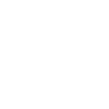
t = 0.00 s
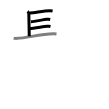
t = 4.50 s
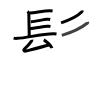
t = 8.75 s
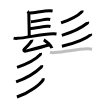
t = 13.25 s
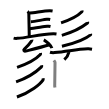
t = 15.50 s
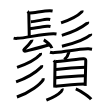
t = 22.00 s

The animated SVG that drew these frames (rendered in a browser with its animation timeline set to each time). Animation: 22 SMIL elements (animate=22); one cycle of 22.00 s.

<svg width="109px" height="109px" viewBox="0 0 px 109px" xmlns="http://www.w3.org/2000/svg" xmlns:xlink="http://www.w3.org/1999/xlink" xml:space="preserve" version="1.1"  baseProfile="full">
<path d="M27.51,11.43c1.31,0.96,1.31,1.12,1.31,2.08c0,0.96,0.44,21.28,0.44,22.72" style="fill:none;stroke:black;stroke-width:3;opacity:0">
  <animate attributeType="CSS" attributeName="opacity" from="0" to="1" begin="0s" dur="1s" repeatCount="0" fill="freeze" />
</path>
<path d="M30,12.95c4.5-0.17,13.87-2.09,19.73-2.16c1.37-0.02,2.19,0.12,2.87,0.24" style="fill:none;stroke:black;stroke-width:3;opacity:0">
  <animate attributeType="CSS" attributeName="opacity" from="0" to="1" begin="1s" dur="1s" repeatCount="0" fill="freeze" />
</path>
<path d="M30.85,21.74c3.97-0.34,12.79-2.07,16-2.4c1.21-0.13,2.43-0.09,3.36,0.11" style="fill:none;stroke:black;stroke-width:3;opacity:0">
  <animate attributeType="CSS" attributeName="opacity" from="0" to="1" begin="2s" dur="1s" repeatCount="0" fill="freeze" />
</path>
<path d="M29.63,28.74c3.97-0.34,14.29-2.07,17.5-2.4c1.21-0.13,2.43-0.09,3.36,0.11" style="fill:none;stroke:black;stroke-width:3;opacity:0">
  <animate attributeType="CSS" attributeName="opacity" from="0" to="1" begin="3s" dur="1s" repeatCount="0" fill="freeze" />
</path>
<path d="M13.62,38.13c0.91,0.24,2.59,0.28,3.5,0.24c9.5-0.4,23.2-4.28,36.17-4.59c1.52-0.04,2.44,0.11,3.2,0.23" style="fill:none;stroke:black;stroke-width:3;opacity:0">
  <animate attributeType="CSS" attributeName="opacity" from="0" to="1" begin="4s" dur="1s" repeatCount="0" fill="freeze" />
</path>
<path d="M31.93,39.83c0.07,0.48-0.37,1.14-0.55,1.42c-1.88,2.75-2.88,4.26-7.04,7.89c-1.04,0.91-0.5,2.42,1.28,1.97c6.86-1.75,16.28-4.1,24.1-6.36" style="fill:none;stroke:black;stroke-width:3;opacity:0">
  <animate attributeType="CSS" attributeName="opacity" from="0" to="1" begin="5s" dur="1s" repeatCount="0" fill="freeze" />
</path>
<path d="M43.79,39.85c2.85,1.45,7.36,5.97,8.07,8.23" style="fill:none;stroke:black;stroke-width:3;opacity:0">
  <animate attributeType="CSS" attributeName="opacity" from="0" to="1" begin="6s" dur="1s" repeatCount="0" fill="freeze" />
</path>
<path d="M81.99,10.5c0.06,0.3,0.25,0.82-0.12,1.21c-2.88,2.96-9.28,7.25-20.81,11.11" style="fill:none;stroke:black;stroke-width:3;opacity:0">
  <animate attributeType="CSS" attributeName="opacity" from="0" to="1" begin="7s" dur="1s" repeatCount="0" fill="freeze" />
</path>
<path d="M87.61,21.78c0.08,0.32,0.35,0.9-0.14,1.28C83.76,25.99,75,31.64,61.83,35.36" style="fill:none;stroke:black;stroke-width:3;opacity:0">
  <animate attributeType="CSS" attributeName="opacity" from="0" to="1" begin="8s" dur="1s" repeatCount="0" fill="freeze" />
</path>
<path d="M90.58,33.79c0.08,0.29,0.31,0.78-0.16,1.18c-3.18,2.72-13.16,7.94-28.49,11.28" style="fill:none;stroke:black;stroke-width:3;opacity:0">
  <animate attributeType="CSS" attributeName="opacity" from="0" to="1" begin="9s" dur="1s" repeatCount="0" fill="freeze" />
</path>
<path d="M40.48,53c0.06,0.35,0.28,0.96-0.13,1.4c-3.22,3.44-10.39,8.43-23.28,12.91" style="fill:none;stroke:black;stroke-width:3;opacity:0">
  <animate attributeType="CSS" attributeName="opacity" from="0" to="1" begin="10s" dur="1s" repeatCount="0" fill="freeze" />
</path>
<path d="M41.61,65.28c0.08,0.39,0.35,1.09-0.14,1.57c-3.67,3.57-12.35,10.47-25.39,15.01" style="fill:none;stroke:black;stroke-width:3;opacity:0">
  <animate attributeType="CSS" attributeName="opacity" from="0" to="1" begin="11s" dur="1s" repeatCount="0" fill="freeze" />
</path>
<path d="M43.09,78.29c0.08,0.44,0.28,1.17-0.14,1.77C40.05,84.16,30.94,91.98,16.93,97" style="fill:none;stroke:black;stroke-width:3;opacity:0">
  <animate attributeType="CSS" attributeName="opacity" from="0" to="1" begin="12s" dur="1s" repeatCount="0" fill="freeze" />
</path>
<path d="M49.99,52.21c1.19,0.36,3.39,0.47,4.58,0.36c13.21-1.19,21.82-3.27,33.26-3.75c1.99-0.08,3.18,0.17,4.18,0.36" style="fill:none;stroke:black;stroke-width:3;opacity:0">
  <animate attributeType="CSS" attributeName="opacity" from="0" to="1" begin="13s" dur="1s" repeatCount="0" fill="freeze" />
</path>
<path d="M68.7,52.06c0.01,0.17,0.02,0.45-0.02,0.69c-0.27,1.46-2.2,4.97-4.35,6.94" style="fill:none;stroke:black;stroke-width:3;opacity:0">
  <animate attributeType="CSS" attributeName="opacity" from="0" to="1" begin="14s" dur="1s" repeatCount="0" fill="freeze" />
</path>
<path d="M53.86,60.45c0.48,0.65,1.17,1.14,1.17,2.01c0,0.87-0.32,23.41-0.32,23.84c0,0.43,0.16,0.43,0.32,1.3" style="fill:none;stroke:black;stroke-width:3;opacity:0">
  <animate attributeType="CSS" attributeName="opacity" from="0" to="1" begin="15s" dur="1s" repeatCount="0" fill="freeze" />
</path>
<path d="M55.83,61.61c2.7-0.11,25.02-2.7,27.48-2.83c2.05-0.11,2.45,0.75,2.45,2.01c0,1.04-0.6,24.42-0.6,25.07" style="fill:none;stroke:black;stroke-width:3;opacity:0">
  <animate attributeType="CSS" attributeName="opacity" from="0" to="1" begin="16s" dur="1s" repeatCount="0" fill="freeze" />
</path>
<path d="M55.79,69.4c4.7-0.48,23.53-1.93,29.31-2.16" style="fill:none;stroke:black;stroke-width:3;opacity:0">
  <animate attributeType="CSS" attributeName="opacity" from="0" to="1" begin="17s" dur="1s" repeatCount="0" fill="freeze" />
</path>
<path d="M55.66,77.7c6.22-0.55,21.74-1.7,29.12-2" style="fill:none;stroke:black;stroke-width:3;opacity:0">
  <animate attributeType="CSS" attributeName="opacity" from="0" to="1" begin="18s" dur="1s" repeatCount="0" fill="freeze" />
</path>
<path d="M55.31,86.32c6.22-0.65,21.26-1.97,29.12-2.3" style="fill:none;stroke:black;stroke-width:3;opacity:0">
  <animate attributeType="CSS" attributeName="opacity" from="0" to="1" begin="19s" dur="1s" repeatCount="0" fill="freeze" />
</path>
<path d="M62.13,88.72c0.43,0.94-0.17,1.94-0.9,2.73c-2.39,2.58-8.26,6.04-14.84,8.79" style="fill:none;stroke:black;stroke-width:3;opacity:0">
  <animate attributeType="CSS" attributeName="opacity" from="0" to="1" begin="20s" dur="1s" repeatCount="0" fill="freeze" />
</path>
<path d="M75.79,88.96c6.05,2.48,13.68,8.12,15.33,10.28" style="fill:none;stroke:black;stroke-width:3;opacity:0">
  <animate attributeType="CSS" attributeName="opacity" from="0" to="1" begin="21s" dur="1s" repeatCount="0" fill="freeze" />
</path>
</svg>
